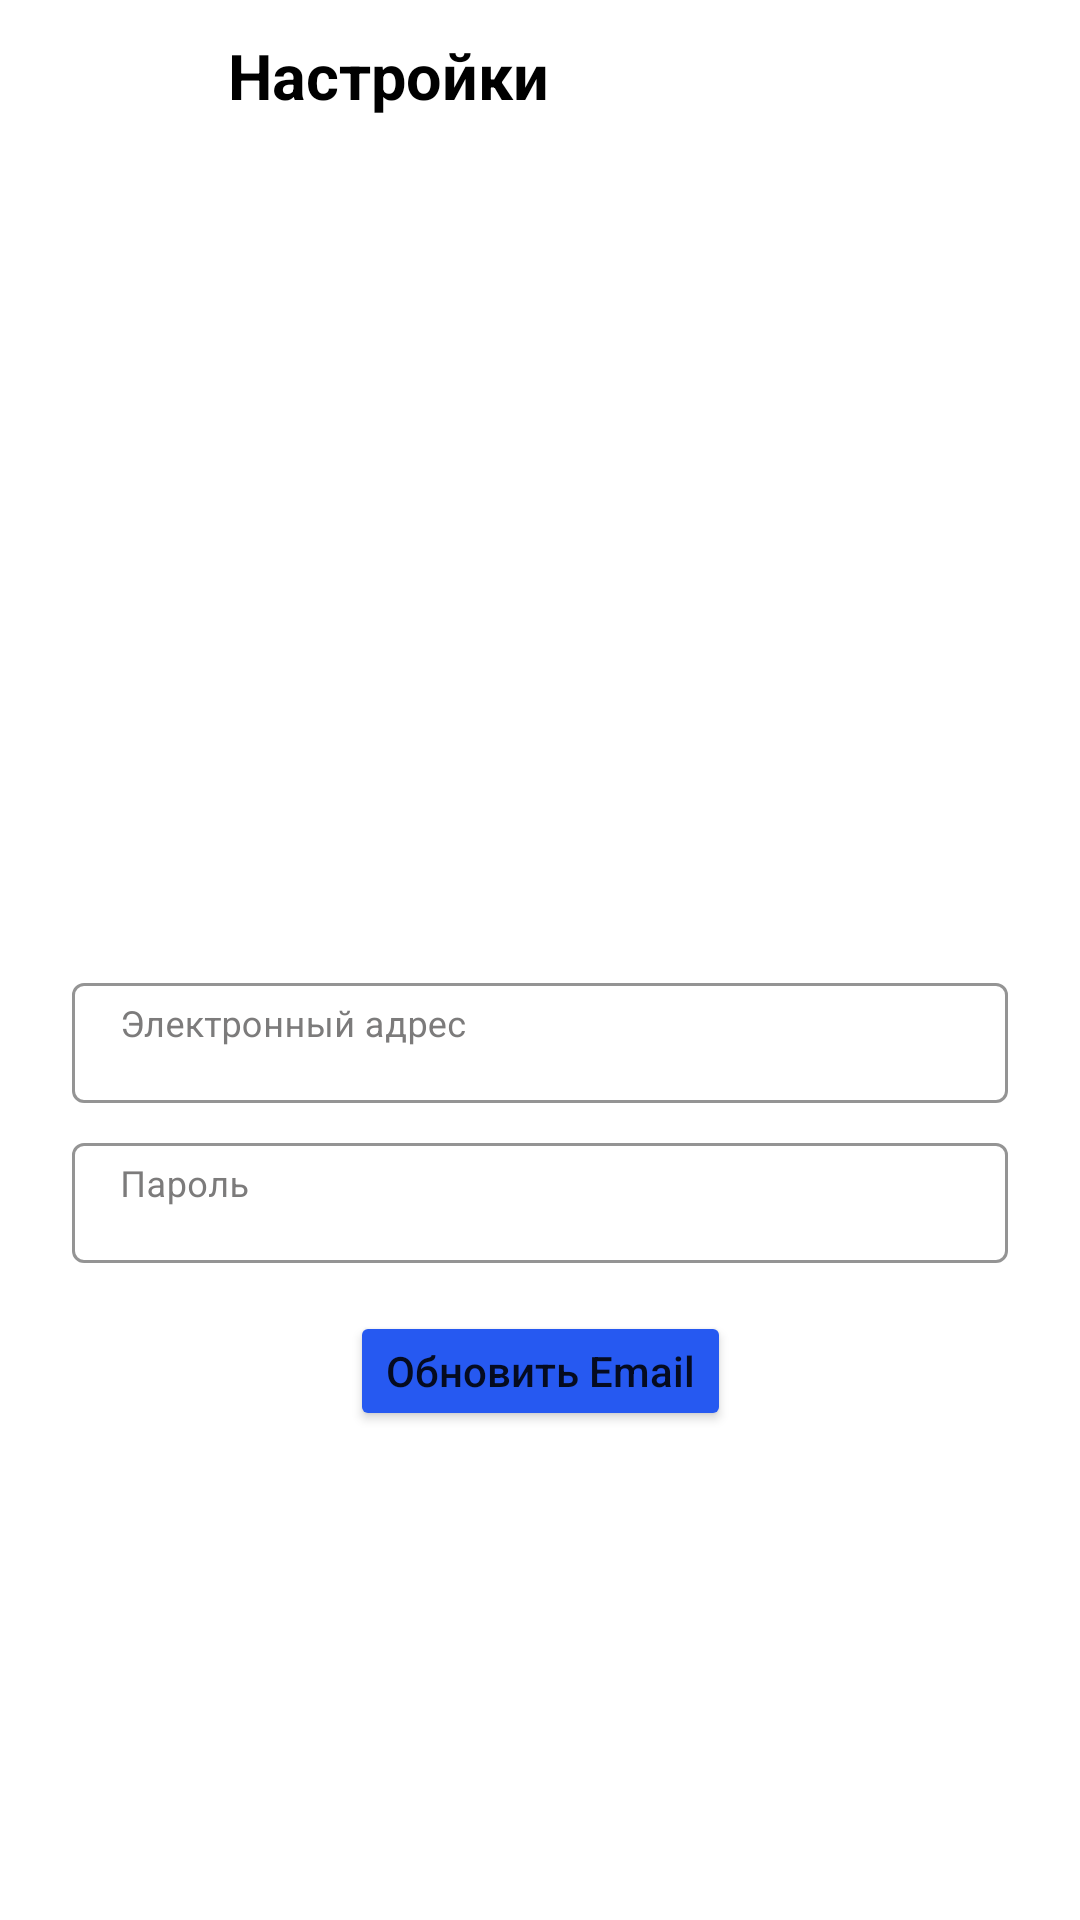

Here is an Android app screen rendered from its layout file. Give the layout XML and the strings, colors and styles it references.
<!-- AndroidManifest.xml: application theme Theme.Instagram -->
<!-- res/layout/activity_change_password_and_email.xml -->
<?xml version="1.0" encoding="utf-8"?>
<androidx.constraintlayout.widget.ConstraintLayout
    xmlns:android="http://schemas.android.com/apk/res/android"
    xmlns:app="http://schemas.android.com/apk/res-auto"
    xmlns:tools="http://schemas.android.com/tools"
    android:layout_width="match_parent"
    android:layout_height="match_parent"
    tools:context=".ui.Profile.ChangePasswordAndEmailActivity">

    <com.google.android.material.appbar.AppBarLayout
        android:id="@+id/appBarLayout"
        android:layout_width="match_parent"
        android:layout_height="wrap_content"
        app:layout_constraintEnd_toEndOf="parent"
        app:layout_constraintStart_toStartOf="parent"
        app:layout_constraintTop_toTopOf="parent">

        <androidx.constraintlayout.widget.ConstraintLayout
            android:layout_width="match_parent"
            android:layout_height="match_parent">

            <androidx.appcompat.widget.Toolbar
                android:id="@+id/myToolBar"
                android:layout_width="match_parent"
                android:layout_height="50dp"
                android:background="?attr/colorOnPrimary"
                app:layout_constraintEnd_toEndOf="parent"
                app:layout_constraintStart_toStartOf="parent"
                app:layout_constraintTop_toTopOf="parent" />

            <ImageButton
                android:id="@+id/ivBack"
                android:layout_width="40dp"
                android:layout_height="40dp"
                android:layout_marginStart="12dp"
                android:backgroundTint="@color/white"
                android:src="@drawable/ic_back_button"
                app:layout_constraintBottom_toBottomOf="parent"
                app:layout_constraintStart_toStartOf="parent"
                app:layout_constraintTop_toTopOf="parent" />

            <TextView
                android:id="@+id/profileName"
                android:layout_width="wrap_content"
                android:layout_height="wrap_content"
                android:text="@string/textViewAppBarTitle_settings"
                android:textColor="@color/black"
                android:textSize="21sp"
                android:textStyle="bold"
                app:layout_constraintHorizontal_bias="0.3"
                app:layout_constraintBottom_toBottomOf="parent"
                app:layout_constraintEnd_toEndOf="parent"
                app:layout_constraintStart_toStartOf="parent"
                app:layout_constraintTop_toTopOf="parent" />


        </androidx.constraintlayout.widget.ConstraintLayout>

    </com.google.android.material.appbar.AppBarLayout>

    <FrameLayout
        android:id="@+id/emailLayoutLogin"
        android:layout_width="0dp"
        android:layout_height="wrap_content"
        android:layout_marginStart="24dp"
        android:layout_marginEnd="24dp"
        app:layout_constraintBottom_toBottomOf="parent"
        app:layout_constraintEnd_toEndOf="parent"
        app:layout_constraintStart_toStartOf="parent"
        app:layout_constraintTop_toBottomOf="@id/appBarLayout">

        <com.google.android.material.textfield.TextInputLayout
            android:id="@+id/tilEtNumberEmailName"
            style="@style/Widget.MaterialComponents.TextInputLayout.OutlinedBox"
            android:layout_width="match_parent"
            android:layout_height="wrap_content"
            android:textColorHint="@color/ultra_grey"
            app:boxStrokeColor="@color/ultra_grey"
            app:hintTextColor="@color/ultra_grey"
            app:layout_constraintEnd_toEndOf="parent"
            app:layout_constraintStart_toStartOf="parent"
            app:layout_constraintTop_toBottomOf="@+id/nameLayout">

            <EditText
                android:id="@+id/editTextEmailSettings"
                android:layout_width="match_parent"
                android:layout_height="40dp"
                android:layout_gravity="start"
                android:ellipsize="end"
                android:hint="@string/hintEmail"
                android:inputType="textEmailAddress"
                android:maxLines="1"
                android:paddingStart="16dp"
                android:paddingTop="5dp"
                android:paddingEnd="-1dp"
                android:textCursorDrawable="@null"
                android:textSize="12sp"
                app:layout_constraintEnd_toEndOf="parent"
                app:layout_constraintStart_toStartOf="parent"
                app:layout_constraintTop_toBottomOf="@+id/tvChangePhoto" />

        </com.google.android.material.textfield.TextInputLayout>

    </FrameLayout>

    <FrameLayout
        android:id="@+id/passLayoutLogin"
        android:layout_width="0dp"
        android:layout_height="wrap_content"
        android:layout_marginStart="24dp"
        android:layout_marginTop="8dp"
        android:layout_marginEnd="24dp"
        app:layout_constraintEnd_toEndOf="parent"
        app:layout_constraintStart_toStartOf="parent"
        app:layout_constraintTop_toBottomOf="@id/emailLayoutLogin">

        <com.google.android.material.textfield.TextInputLayout
            android:id="@+id/tilEtPass"
            style="@style/Widget.MaterialComponents.TextInputLayout.OutlinedBox"
            android:layout_width="match_parent"
            android:layout_height="wrap_content"
            android:textColorHint="@color/ultra_grey"
            app:boxStrokeColor="@color/ultra_grey"
            app:hintTextColor="@color/ultra_grey"
            app:layout_constraintEnd_toEndOf="parent"
            app:layout_constraintStart_toStartOf="parent"
            app:layout_constraintTop_toBottomOf="@+id/nameLayout">

            <EditText
                android:id="@+id/editTextPasswordSettings"
                android:layout_width="match_parent"
                android:layout_height="40dp"
                android:layout_gravity="start"
                android:ellipsize="end"
                android:hint="@string/hintPassword"
                android:inputType="textPassword"
                android:maxLines="1"
                android:paddingStart="16dp"
                android:paddingTop="5dp"
                android:paddingEnd="-1dp"
                android:textCursorDrawable="@null"
                android:textSize="12sp"
                app:layout_constraintEnd_toEndOf="parent"
                app:layout_constraintStart_toStartOf="parent"
                app:layout_constraintTop_toBottomOf="@+id/tvChangePhoto" />

        </com.google.android.material.textfield.TextInputLayout>
    </FrameLayout>

    <Button
        android:id="@+id/btnSaveSettings"
        android:layout_width="wrap_content"
        android:layout_height="40dp"
        android:text="@string/btnTextUpdateEmail"
        android:layout_marginTop="16dp"
        android:textAllCaps="false"
        android:backgroundTint="@color/ultra_blue"
        app:layout_constraintEnd_toEndOf="@+id/passLayoutLogin"
        app:layout_constraintStart_toStartOf="@+id/passLayoutLogin"
        app:layout_constraintTop_toBottomOf="@+id/passLayoutLogin" />

</androidx.constraintlayout.widget.ConstraintLayout>
<!-- resources referenced by this layout -->
<resources>
  <color name="black">#FF000000</color>
  <color name="ultra_blue">#2659F1</color>
  <color name="ultra_grey">#7C7B7B</color>
  <color name="white">#FFFFFFFF</color>
  <string name="btnTextUpdateEmail">Обновить Email</string>
  <string name="hintEmail">Электронный адрес</string>
  <string name="hintPassword">Пароль</string>
  <string name="textViewAppBarTitle_settings">Настройки</string>
  <style name="Theme.Instagram" parent="Theme.MaterialComponents.DayNight.NoActionBar">
          
          <item name="colorPrimary">@color/purple_500</item>
          <item name="colorPrimaryVariant">@color/purple_700</item>
          <item name="colorOnPrimary">@color/white</item>
          
          <item name="colorSecondary">@color/teal_200</item>
          <item name="colorSecondaryVariant">@color/teal_700</item>
          <item name="colorOnSecondary">@color/black</item>
          
          <item name="android:statusBarColor" tools:targetApi="l">?attr/colorOnPrimary</item>
          
      </style>
  <color name="purple_500">#FF6200EE</color>
  <color name="purple_700">#FF3700B3</color>
  <color name="teal_200">#FF03DAC5</color>
  <color name="teal_700">#FF018786</color>
</resources>
